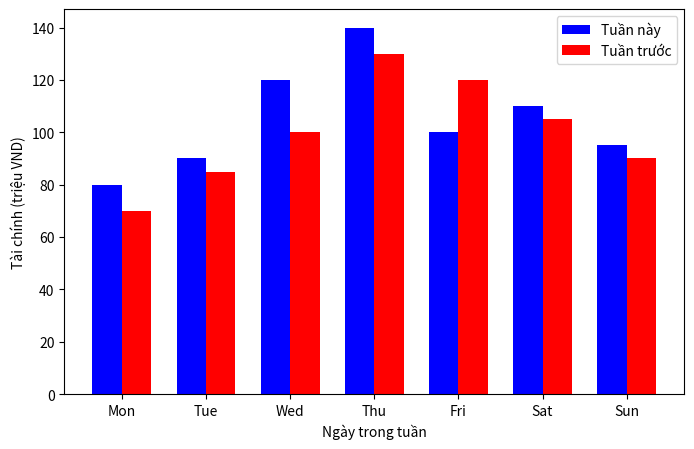

The matplotlib source for this figure: (Note: this script raises an exception after producing the figure.)
import matplotlib.pyplot as plt

# Dữ liệu
days = ['Mon', 'Tue', 'Wed', 'Thu', 'Fri', 'Sat', 'Sun']
current_week = [80, 90, 120, 140, 100, 110, 95]
last_week = [70, 85, 100, 130, 120, 105, 90]

# Tạo biểu đồ
x = range(len(days))
width = 0.35

fig, ax = plt.subplots(figsize=(8, 5))
ax.bar(x, current_week, width, label='Tuần này', color='blue')
ax.bar([i + width for i in x], last_week, width, label='Tuần trước', color='red')

# Tùy chỉnh trục
ax.set_xlabel('Ngày trong tuần')
ax.set_ylabel('Tài chính (triệu VND)')
ax.set_xticks([i + width / 2 for i in x])
ax.set_xticklabels(days)
ax.legend()

# Lưu biểu đồ dưới dạng tệp hình ảnh
chart_path = 'D:/vscode/WebKhoa/img/finance_chart.png'
plt.savefig(chart_path, bbox_inches='tight')
plt.close()
